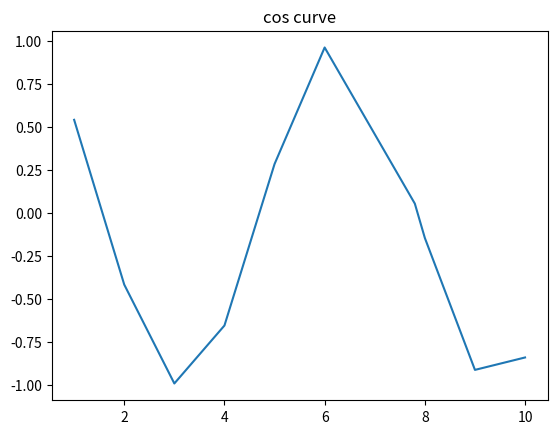

Write Python code to recreate this figure.
from matplotlib.pyplot import *
from numpy import *
t=[1,2,3,4,5,6,7.8,8,9,10]
#print(t)
plot(t,cos(t))# plot in pyplot
title('cos curve')
show()
